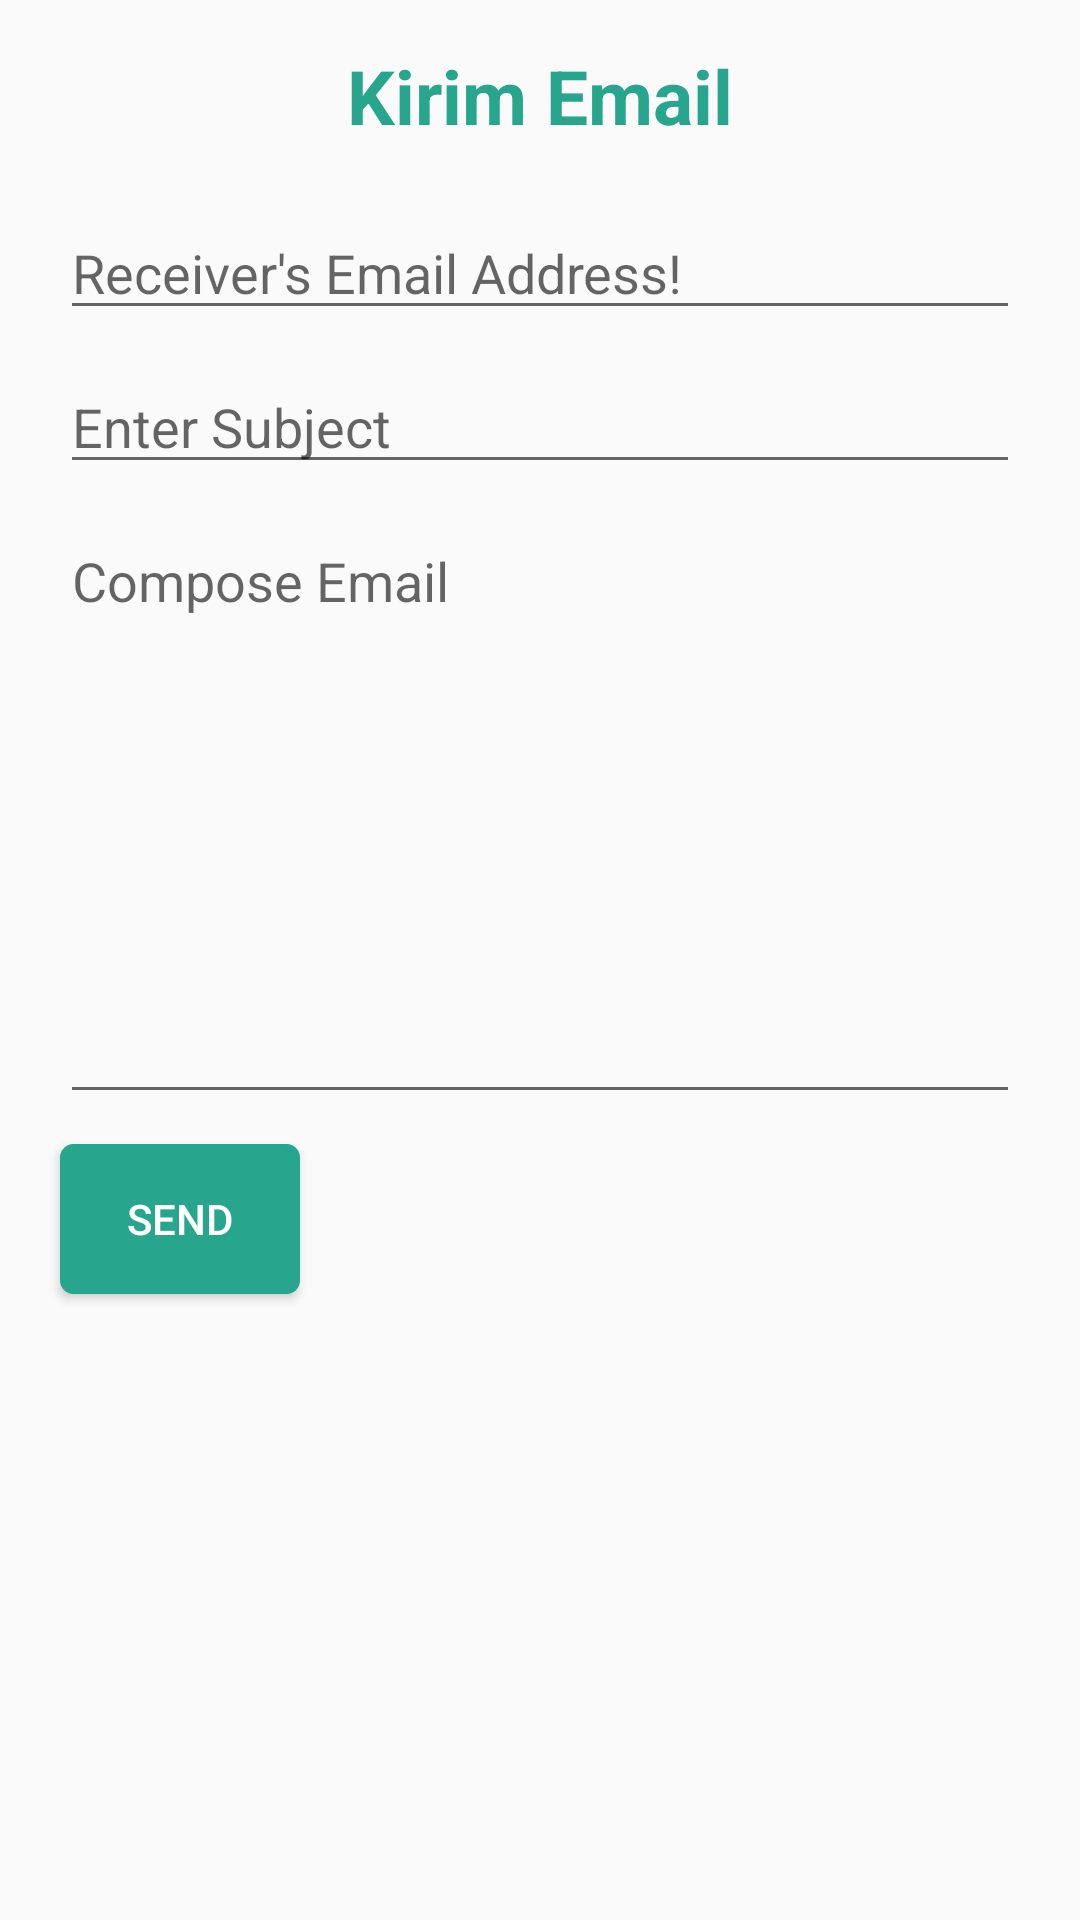

Android layout source for this screen:
<!-- AndroidManifest.xml: application theme AppTheme -->
<!-- res/layout/send_email.xml -->
<?xml version="1.0" encoding="utf-8"?>
<LinearLayout
    xmlns:android="http://schemas.android.com/apk/res/android"
    xmlns:tools="http://schemas.android.com/tools"
    android:orientation="vertical"
    android:layout_width="match_parent"
    android:layout_height="match_parent"
    tools:context=".SendEmailActivity">

    <TextView
        android:layout_marginTop="15dp"
        android:layout_width="match_parent"
        android:layout_height="wrap_content"
        android:layout_gravity="center_vertical"
        android:textColor="@color/defaultapk"
        android:textSize="25dp"
        android:text="Kirim Email"
        android:gravity="center"
        android:textStyle="bold"/>

    <ScrollView
        android:layout_width="match_parent"
        android:layout_height="match_parent"
        android:padding="5dp" >

        <RelativeLayout
            android:layout_width="match_parent"
            android:layout_height="match_parent"
            android:layout_margin="5dp"
            android:padding="5dp" >

            <EditText
                android:id="@+id/et_to"
                android:layout_width="match_parent"
                android:layout_height="wrap_content"
                android:layout_alignParentLeft="true"
                android:layout_alignParentTop="true"
                android:layout_margin="5dp"
                android:hint="Receiver's Email Address!"
                android:inputType="textEmailAddress"
                android:singleLine="true" />

            <EditText
                android:id="@+id/et_subject"
                android:layout_width="match_parent"
                android:layout_height="wrap_content"
                android:layout_below="@id/et_to"
                android:layout_margin="5dp"
                android:hint="Enter Subject"
                android:singleLine="true" />

            <EditText
                android:id="@+id/et_message"
                android:layout_width="match_parent"
                android:layout_height="200dp"
                android:layout_below="@id/et_subject"
                android:layout_margin="5dp"
                android:gravity="top|left"
                android:hint="Compose Email"
                android:inputType="textMultiLine" />

            <Button
                android:id="@+id/bt_send"
                android:layout_width="80dp"
                android:layout_height="50dp"
                android:layout_below="@id/et_message"
                android:layout_margin="5dp"
                android:background="@drawable/slctdefaultbutton"
                android:textColor="@color/md_white"
                android:text="Send" />

        </RelativeLayout>

    </ScrollView>

</LinearLayout>
<!-- resources referenced by this layout -->
<resources>
  <color name="defaultapk">#28a68d</color>
  <color name="md_white">#ffffff</color>
  <!-- drawable slctdefaultbutton (drawable) -->
  <?xml version="1.0" encoding="utf-8"?>
  <selector xmlns:android="http://schemas.android.com/apk/res/android">
      <item android:state_pressed="true" >
          <shape>
              <solid
                  android:color="@color/defaultapk" />
              <stroke
                  android:width="1dp"
                  android:color="@color/defaultapk" />
              <corners
                  android:radius="3dp" />
              <padding
                  android:left="10dp"
                  android:top="10dp"
                  android:right="10dp"
                  android:bottom="10dp" />
          </shape>
      </item>
      <item>
          <shape>
              <gradient
                  android:startColor="@color/defaultapk"
                  android:endColor="@color/defaultapk"
                  android:angle="270" />
              <stroke
                  android:width="1dp"
                  android:color="@color/defaultapk" />
              <corners
                  android:radius="4dp" />
              <padding
                  android:left="10dp"
                  android:top="10dp"
                  android:right="10dp"
                  android:bottom="10dp" />
          </shape>
      </item>
  </selector>
  <style name="AppTheme" parent="Theme.AppCompat.Light.NoActionBar">
          <item name="colorPrimary">@color/defaultapk</item>
          <item name="colorPrimaryDark">@color/colorPrimaryDark</item>
          <item name="colorAccent">@color/colorAccent</item>
          <item name="colorControlHighlight">@color/colorAccent</item>
      </style>
  <color name="colorPrimaryDark">#303F9F</color>
  <color name="colorAccent">#FF4081</color>
</resources>
